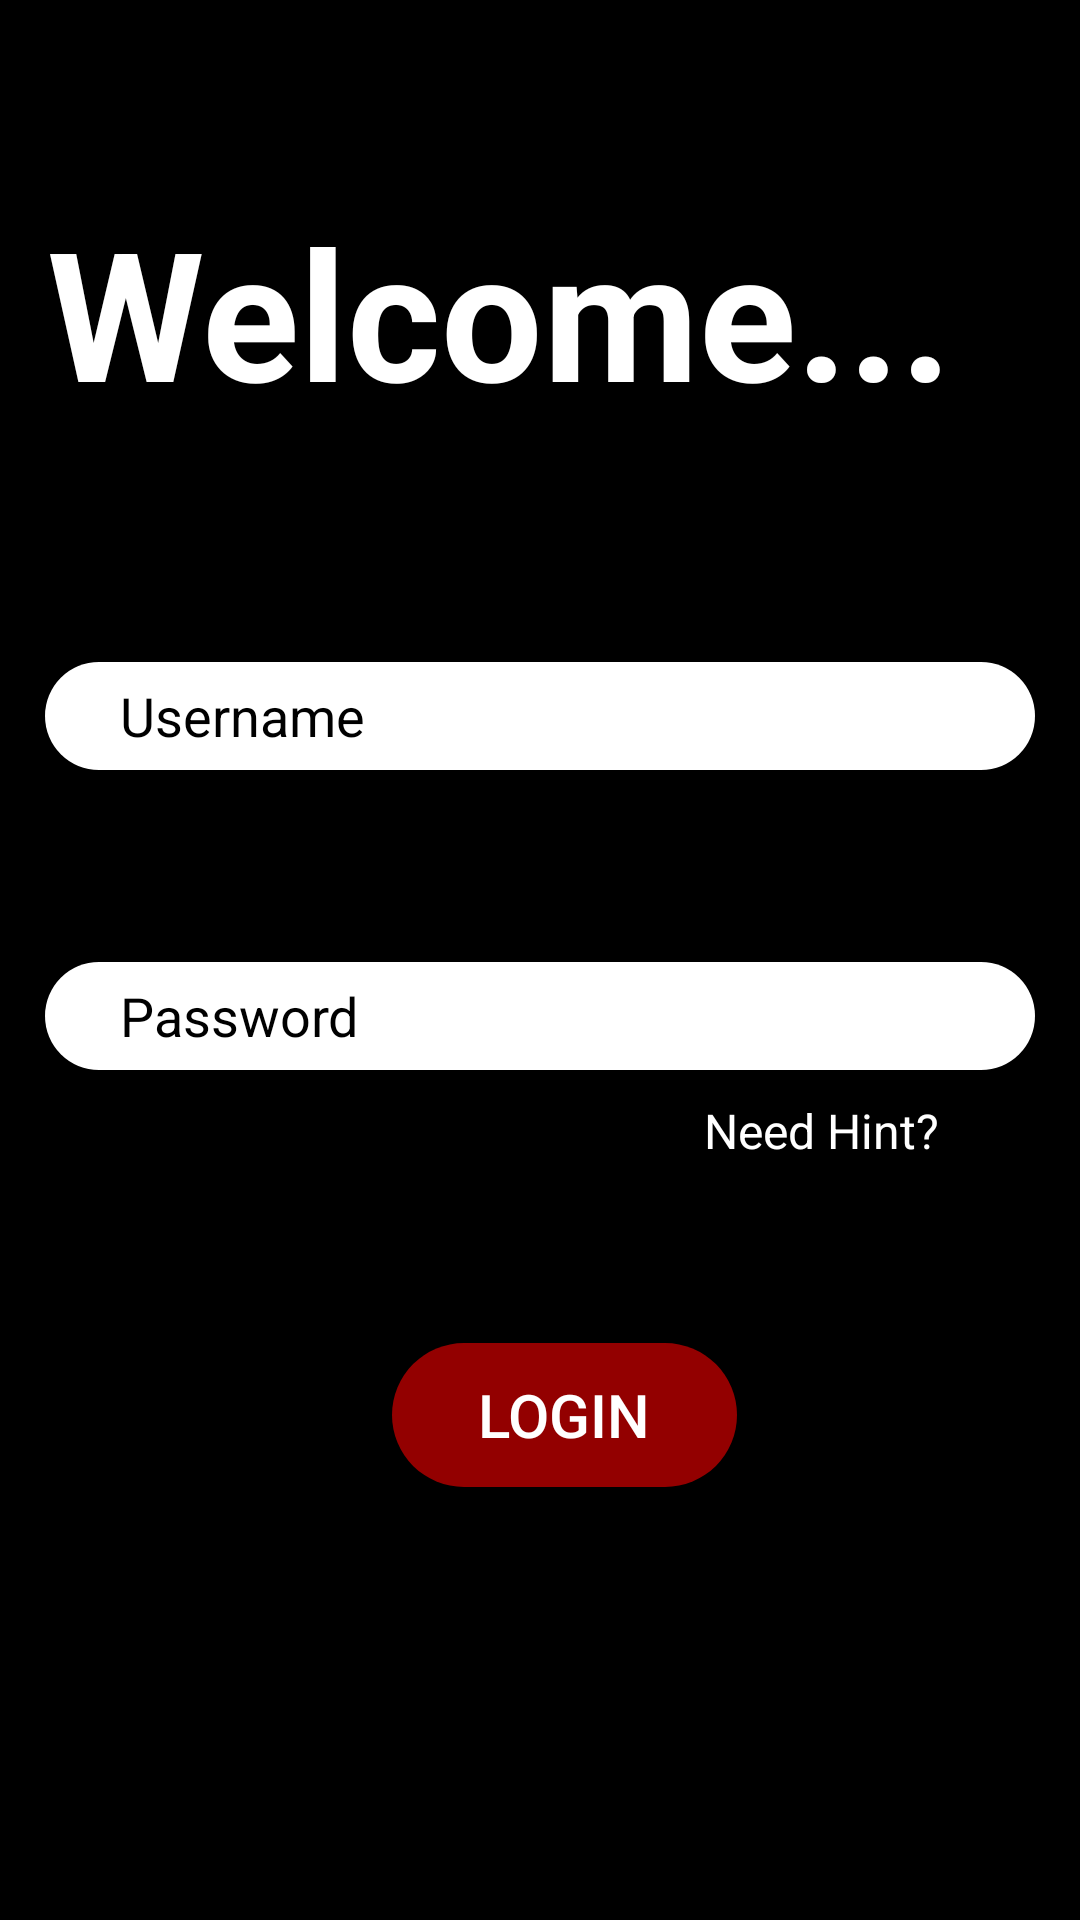

Here is an Android app screen rendered from its layout file. Give the layout XML and the strings, colors and styles it references.
<!-- AndroidManifest.xml: application theme Theme.AppCompat.NoActionBar -->
<!-- res/layout/activity_main.xml -->
<?xml version="1.0" encoding="utf-8"?>
<androidx.constraintlayout.widget.ConstraintLayout xmlns:android="http://schemas.android.com/apk/res/android"
    xmlns:app="http://schemas.android.com/apk/res-auto"
    xmlns:tools="http://schemas.android.com/tools"
    android:layout_width="match_parent"
    android:layout_height="match_parent"
    android:background="@color/black"
    tools:context=".MainActivity">

    <EditText
        android:id="@+id/etName"
        android:layout_width="330dp"
        android:layout_height="36dp"
        android:layout_marginBottom="48dp"
        android:background="@drawable/input_field"
        android:ems="10"
        android:hint="@string/username"
        android:inputType="textPersonName"
        android:textColor="@color/black"
        android:textColorHint="@color/black"
        app:layout_constraintBottom_toTopOf="@+id/etPassword"
        app:layout_constraintEnd_toEndOf="parent"
        app:layout_constraintStart_toStartOf="parent"
        app:layout_constraintTop_toBottomOf="@+id/tvInfo3"
        app:layout_constraintVertical_bias="0.803" />

    <EditText
        android:id="@+id/etPassword"
        android:layout_width="330dp"
        android:layout_height="36dp"
        android:background="@drawable/input_field"
        android:ems="10"
        android:hint="@string/password"
        android:inputType="textPassword"
        android:textColor="@color/black"
        android:textColorHint="@color/black"
        app:layout_constraintBottom_toBottomOf="parent"
        app:layout_constraintEnd_toEndOf="parent"
        app:layout_constraintStart_toStartOf="parent"
        app:layout_constraintTop_toTopOf="parent"
        app:layout_constraintVertical_bias="0.531" />

    <Button
        android:id="@+id/button2"
        android:layout_width="115dp"
        android:layout_height="48dp"
        android:background="@drawable/button"
        android:text="@string/login"
        android:textColor="@color/white"
        android:textSize="20sp"
        app:layout_constraintBottom_toBottomOf="parent"
        app:layout_constraintEnd_toEndOf="parent"
        app:layout_constraintHorizontal_bias="0.533"
        app:layout_constraintStart_toStartOf="parent"
        app:layout_constraintTop_toTopOf="@id/etPassword"
        app:layout_constraintVertical_bias="0.468" />

    <TextView
        android:id="@+id/tvInfo"
        android:layout_width="85dp"
        android:layout_height="22dp"
        android:text="@string/need_hint"
        android:textColor="#FFFFFF"
        android:textSize="16sp"
        app:layout_constraintBottom_toTopOf="@+id/button2"
        app:layout_constraintEnd_toEndOf="parent"
        app:layout_constraintHorizontal_bias="0.853"
        app:layout_constraintStart_toStartOf="parent"
        app:layout_constraintTop_toBottomOf="@+id/etPassword"
        app:layout_constraintVertical_bias="0.135" />

    <TextView
        android:id="@+id/tvInfo2"
        android:layout_width="19dp"
        android:layout_height="22dp"
        android:text=" "
        android:textColor="#FFFFFF"
        android:textSize="18sp"
        app:layout_constraintBottom_toBottomOf="parent"
        app:layout_constraintEnd_toEndOf="parent"
        app:layout_constraintHorizontal_bias="0.939"
        app:layout_constraintStart_toStartOf="parent"
        app:layout_constraintTop_toBottomOf="@id/button2"
        app:layout_constraintVertical_bias="0.677" />

    <TextView
        android:id="@+id/tvInfo3"
        android:layout_width="315dp"
        android:layout_height="91dp"
        android:layout_marginTop="4dp"
        android:text="@string/welcome"
        android:textColor="@color/white"
        android:textSize="60sp"
        android:textStyle="bold"
        app:layout_constraintBottom_toTopOf="@+id/etPassword"
        app:layout_constraintEnd_toEndOf="parent"
        app:layout_constraintHorizontal_bias="0.35"
        app:layout_constraintStart_toStartOf="parent"
        app:layout_constraintTop_toTopOf="parent"
        app:layout_constraintVertical_bias="0.265" />


</androidx.constraintlayout.widget.ConstraintLayout>
<!-- resources referenced by this layout -->
<resources>
  <color name="black">#000000</color>
  <color name="white">#FFFFFF</color>
  <!-- drawable button (drawable) -->
  <?xml version="1.0" encoding="utf-8"?>
  <shape android:shape="rectangle" xmlns:android="http://schemas.android.com/apk/res/android">
  
      <corners android:radius="30sp"/>
      <solid android:color="@color/red"/>
  
  </shape>
  <!-- drawable input_field (drawable) -->
  <?xml version="1.0" encoding="utf-8"?>
  <shape xmlns:android="http://schemas.android.com/apk/res/android">
  
  <solid android:color="@color/white" />
      <corners android:radius="50dp"/>
          <padding android:left="25sp"/>
  </shape>
  <string name="login">LOGIN</string>
  <string name="need_hint">Need Hint?</string>
  <string name="password">Password</string>
  <string name="username">Username</string>
  <string name="welcome">Welcome....</string>
  <color name="red">#FF930000</color>
</resources>
